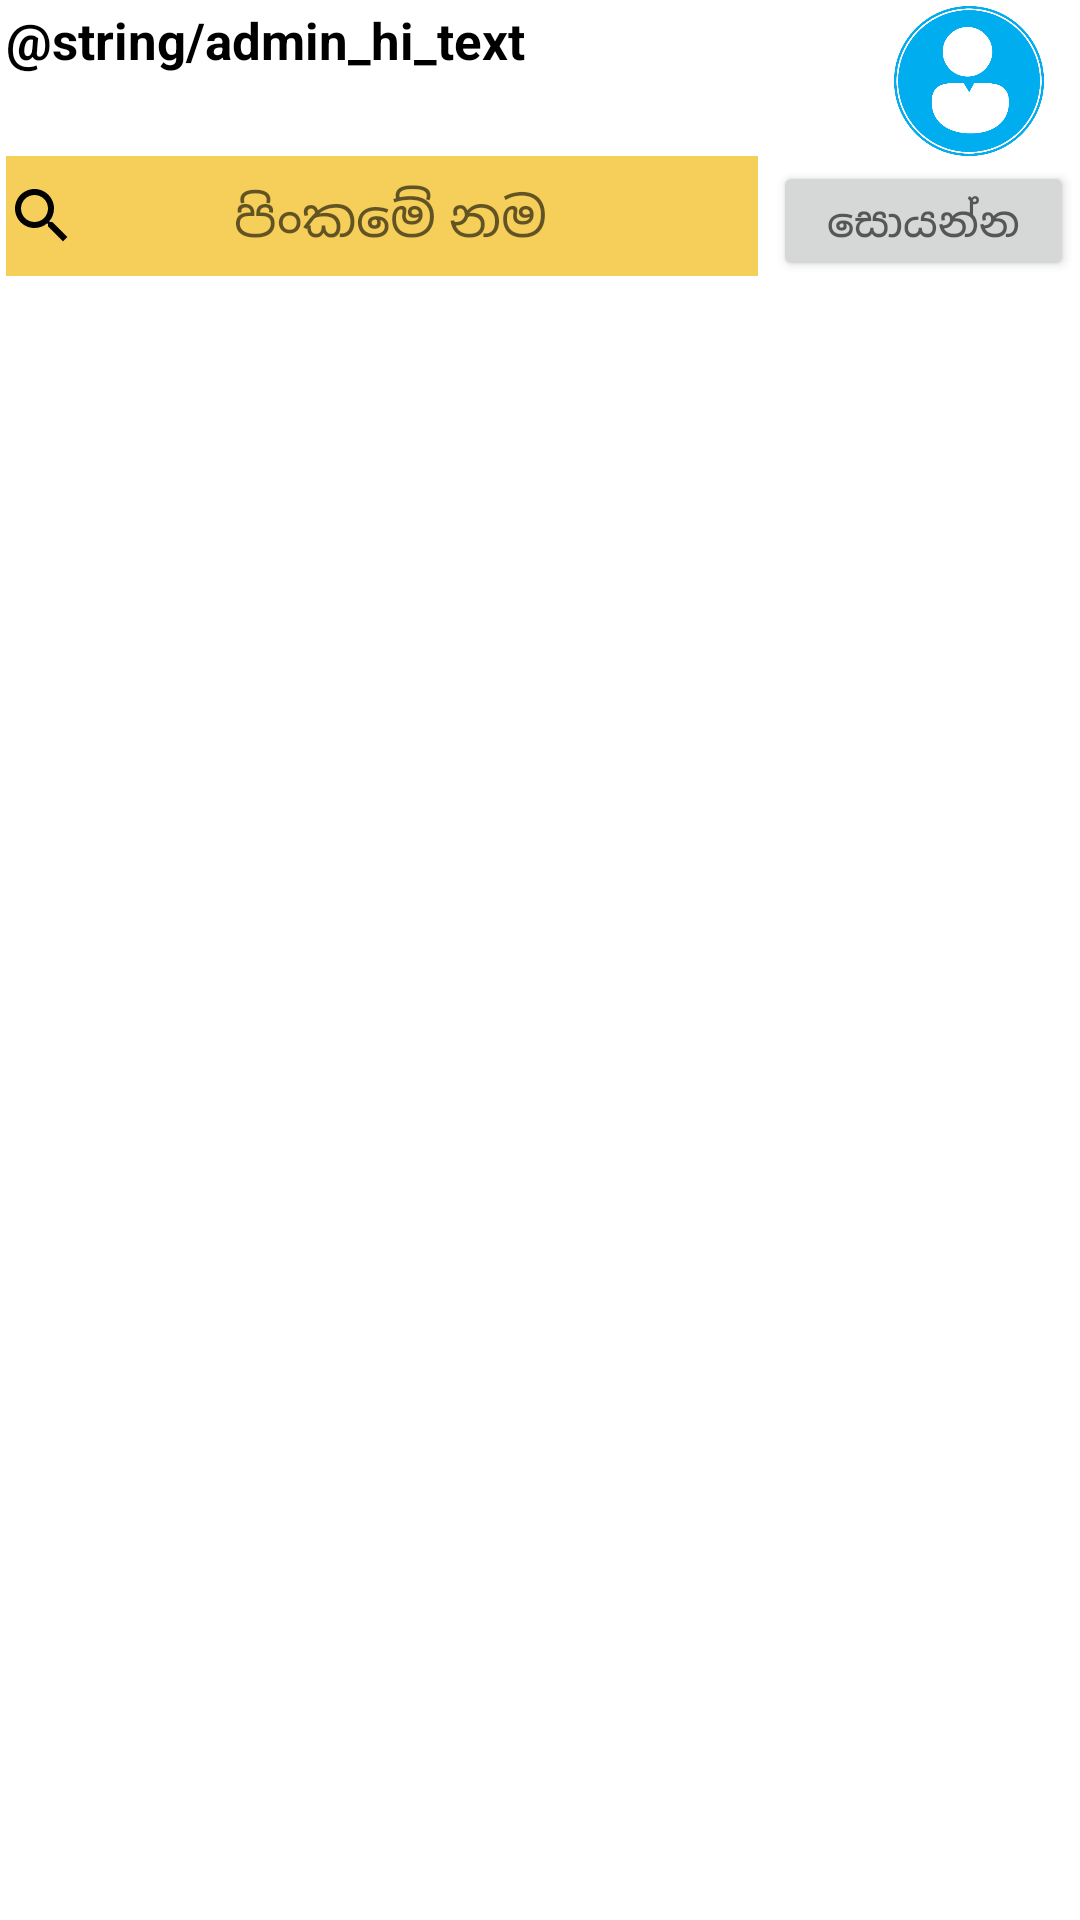

Produce the Android XML layout that renders to this screen, including the resource entries it uses.
<!-- AndroidManifest.xml: application theme Theme.Pansala -->
<!-- res/layout/activity_admin_events_view.xml -->
<?xml version="1.0" encoding="utf-8"?>
<RelativeLayout xmlns:android="http://schemas.android.com/apk/res/android"
    xmlns:tools="http://schemas.android.com/tools"
    android:layout_width="match_parent"
    android:layout_height="match_parent"
    tools:context=".AdminEventsView"
    android:paddingBottom="2dp"
    android:paddingLeft="2dp"
    android:background="@drawable/muragala_light"
    android:paddingRight="2dp"
    android:paddingTop="2dp">


    <TextView
        android:id="@+id/admin_events_view_hi_text"
        android:layout_width="400dp"
        android:layout_height="wrap_content"
        android:text="@string/admin_hi_text"
        android:gravity="left"
        android:textColor="@color/black"
        android:textStyle="bold"
        android:textSize="17sp"
        tools:ignore="RtlHardcoded" />

    <ImageView
        android:id="@+id/admin_events_view_avatar"
        android:layout_width="70dp"
        android:layout_height="50dp"
        android:layout_alignRight="@+id/admin_events_view_hi_text"
        android:layout_gravity="end"
        android:contentDescription="avatar"
        android:foregroundGravity="center"
        android:src="@drawable/person_t"
        tools:ignore="RtlHardcoded" />

    <LinearLayout
        android:id="@+id/admin_search_layout"
        android:layout_width="match_parent"
        android:layout_height="wrap_content"
        android:orientation="horizontal">

        <EditText
            android:id="@+id/admin_search_event_view"
            android:layout_width="0dp"
            android:layout_weight="2"
            android:layout_height="40dp"
            android:background="@color/light_maroon"
            android:layout_marginTop="50dp"
            android:hint="            පිංකමේ නම"
            android:drawableLeft="@drawable/ic_baseline_search_24"
            android:iconifiedByDefault="false"
            android:layout_below="@+id/admin_events_view_avatar" />

        <Button
            android:id="@+id/admin_event_search_btn"
            android:layout_width="0dp"
            android:layout_marginLeft="5dp"
            android:layout_weight="0.8"
            android:layout_height="40dp"
            android:layout_below="@+id/admin_events_view_avatar"
            android:layout_alignRight="@+id/admin_search_event_view"
            android:layout_marginTop="50dp"
            android:hint="සොයන්න" />

    </LinearLayout>

    <ProgressBar
        android:id="@+id/admin_events_view_progressBar"
        android:layout_width="30dp"
        android:layout_height="30dp"
        android:layout_gravity="center|bottom"
        android:layout_marginBottom="20dp"
        android:visibility="gone" />

    <ListView
        android:id="@+id/admin_events_list_view"
        android:layout_width="match_parent"
        android:layout_marginTop="40dp"
        android:layout_height="match_parent"
        android:divider="#ad5"
        android:dividerHeight="2dp"
        android:layout_below="@+id/admin_search_layout" />
</RelativeLayout>
<!-- resources referenced by this layout -->
<resources>
  <color name="black">#FF000000</color>
  <color name="light_maroon">#F6CF5A</color>
  <!-- drawable ic_baseline_search_24 (drawable) -->
  <vector android:height="24dp"
      android:tint="#020202"
      android:viewportHeight="24"
      android:viewportWidth="24"
      android:width="24dp"
      xmlns:android="http://schemas.android.com/apk/res/android">
      <path
          android:fillColor="@android:color/white"
          android:pathData="M15.5,14h-0.79l-0.28,-0.27C15.41,12.59 16,11.11 16,9.5 16,5.91 13.09,3 9.5,3S3,5.91 3,9.5 5.91,16 9.5,16c1.61,0 3.09,-0.59 4.23,-1.57l0.27,0.28v0.79l5,4.99L20.49,19l-4.99,-5zM9.5,14C7.01,14 5,11.99 5,9.5S7.01,5 9.5,5 14,7.01 14,9.5 11.99,14 9.5,14z" />
  </vector>
  <!-- drawable person_t: png bitmap (drawable, 12517 bytes) -->
  <style name="Theme.Pansala" parent="Theme.MaterialComponents.DayNight.DarkActionBar">
          
          <item name="colorPrimary">@color/purple_500</item>
          <item name="colorPrimaryVariant">@color/purple_700</item>
          <item name="colorOnPrimary">@color/white</item>
          
          <item name="colorSecondary">@color/teal_200</item>
          <item name="colorSecondaryVariant">@color/teal_700</item>
          <item name="colorOnSecondary">@color/black</item>
          
          <item name="android:statusBarColor" tools:targetApi="l">?attr/colorPrimaryVariant</item>
          
      </style>
  <color name="purple_500">#FF6200EE</color>
  <color name="purple_700">#FF3700B3</color>
  <color name="white">#FFFFFFFF</color>
  <color name="teal_200">#FF03DAC5</color>
  <color name="teal_700">#FF018786</color>
</resources>
